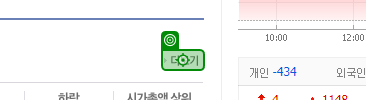
Workflow: 03.DT추출및가공_네이버코스닥

Step 1: click on '거래상위 더보기'

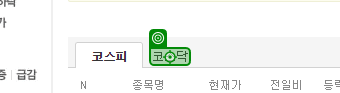
Step 2: click on '코스닥'

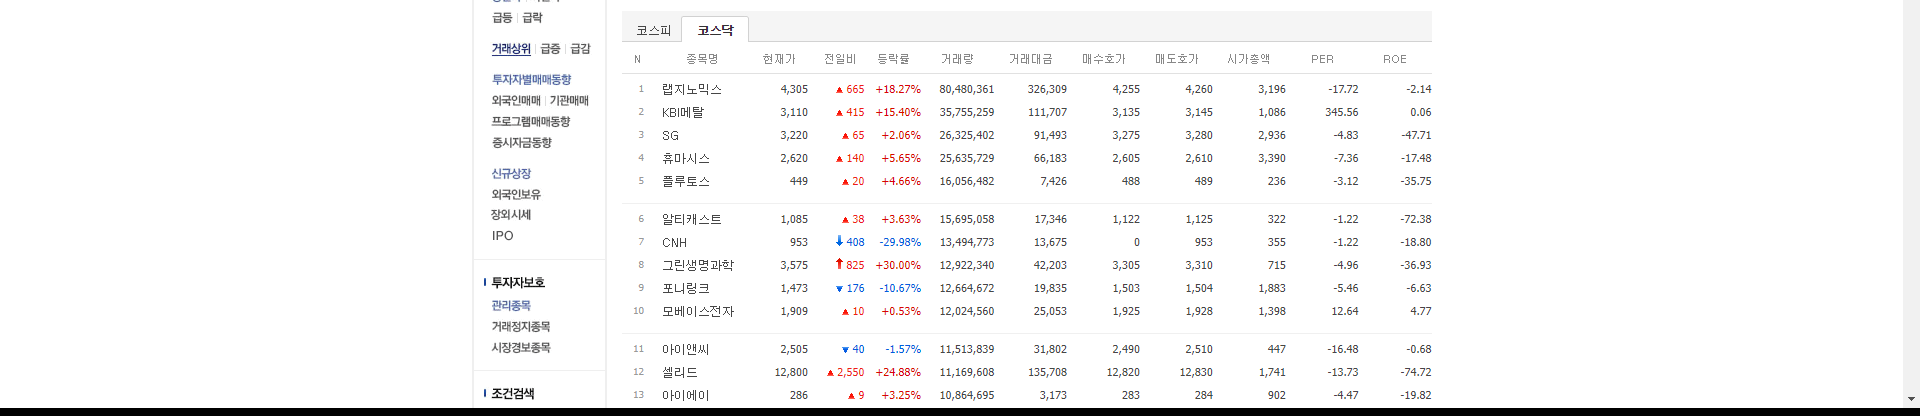
Step 3: get-text